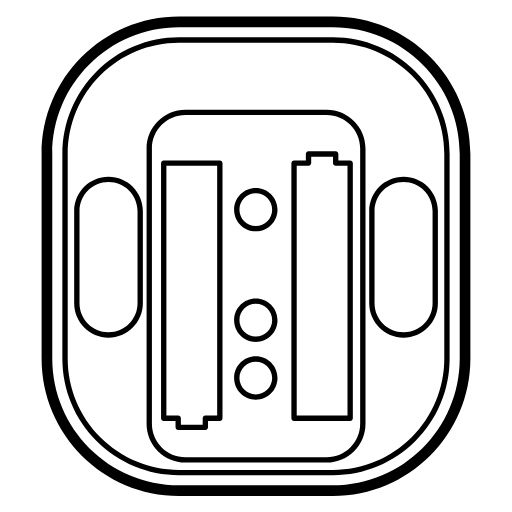
t = 0.00 s
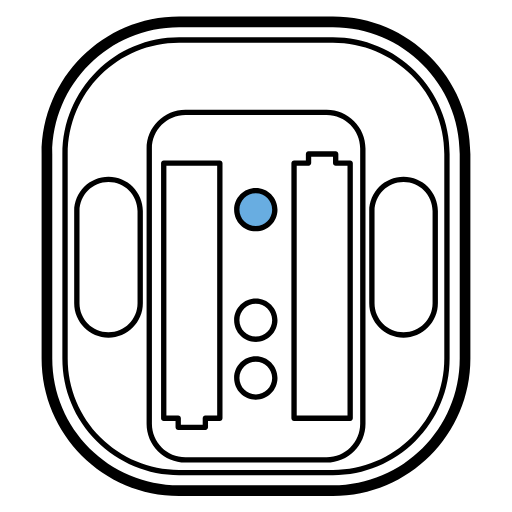
t = 0.98 s
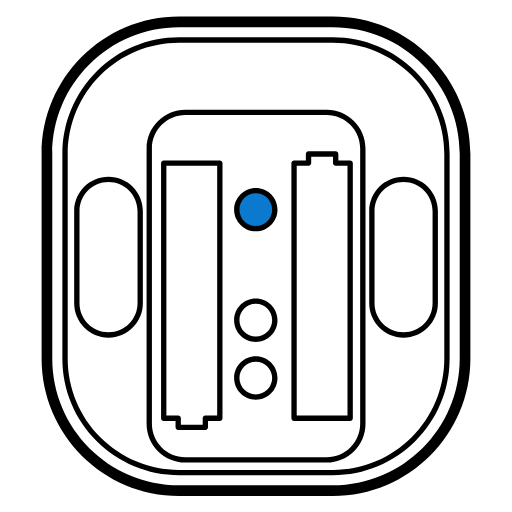
t = 2.03 s
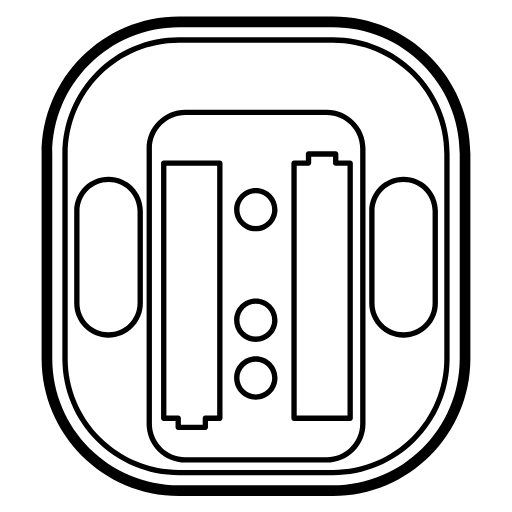
t = 3.30 s
t = 4.20 s: frame unchanged from t = 3.30 s, image omitted
t = 5.10 s: frame unchanged from t = 3.30 s, image omitted

The animated SVG that drew these frames (rendered in a browser with its animation timeline set to each time). Animation: 1 CSS @keyframes rule; one cycle of 6.00 s, repeats indefinitely.

<?xml version="1.0" encoding="UTF-8"?>
<svg width="960px" height="960px" viewBox="0 0 960 960" version="1.1" xmlns="http://www.w3.org/2000/svg" xmlns:xlink="http://www.w3.org/1999/xlink">
    <title>com.ikea/drivers/VALLHORN/assets/pair</title>
    <style type="text/css">
        #pair {
            animation: press 6s infinite;
        }

        @keyframes press {
            0%, 10%, 20%, 30%, 40%, 100% {
                fill: rgba(0,0,0,0);
            }
            5%, 15%, 25%, 35% {
                fill: #0074CC;
            }
        }
    </style>
    <g id="com.ikea/drivers/VALLHORN" stroke="none" stroke-width="1" fill="none" fill-rule="evenodd">
        <path d="M624.223938,31 C766.574799,31 881.972973,146.398174 881.972973,288.749035 L881.972973,672.250965 C881.972973,814.601826 766.574799,930 624.223938,930 L335.749035,930 C193.398174,930 78,814.601826 78,672.250965 L78,288.749035 C78,146.398174 193.398174,31 335.749035,31 L624.223938,31 Z M624.223938,51 L335.749035,51 C204.443869,51 98,157.443869 98,288.749035 L98,672.250965 C98,803.556131 204.443869,910 335.749035,910 L624.223938,910 C755.529104,910 861.972973,803.556131 861.972973,672.250965 L861.972973,288.749035 C861.972973,157.443869 755.529104,51 624.223938,51 Z" id="Rectangle" fill="#000000" fill-rule="nonzero"></path>
        <path d="M624.223938,69.9382239 C683.04191,69.9382239 738.179634,93.2595145 778.946546,134.026427 C819.713458,174.793339 843.034749,229.931063 843.034749,288.749035 L843.034749,672.250965 C843.034749,731.068937 819.713458,786.206661 778.946546,826.973573 C738.179634,867.740485 683.04191,891.061776 624.223938,891.061776 L335.749035,891.061776 C276.931063,891.061776 221.793339,867.740485 181.026427,826.973573 C140.259515,786.206661 116.938224,731.068937 116.938224,672.250965 L116.938224,288.749035 C116.938224,229.931063 140.259515,174.793339 181.026427,134.026427 C221.793339,93.2595145 276.931063,69.9382239 335.749035,69.9382239 L624.223938,69.9382239 Z M624.223938,79.9382239 L335.749035,79.9382239 C279.610488,79.9382239 227.007634,102.187355 188.097494,141.097494 C149.187355,180.007634 126.938224,232.610488 126.938224,288.749035 L126.938224,672.250965 C126.938224,728.389512 149.187355,780.992366 188.097494,819.902506 C227.007634,858.812645 279.610488,881.061776 335.749035,881.061776 L624.223938,881.061776 C680.362485,881.061776 732.965339,858.812645 771.875479,819.902506 C810.785618,780.992366 833.034749,728.389512 833.034749,672.250965 L833.034749,288.749035 C833.034749,232.610488 810.785618,180.007634 771.875479,141.097494 C732.965339,102.187355 680.362485,79.9382239 624.223938,79.9382239 Z" id="Rectangle" fill="#000000" fill-rule="nonzero"></path>
        <path d="M612.436293,205.69112 C652.684844,205.69112 685.312741,238.319017 685.312741,278.567568 L685.312741,794.428571 C685.312741,834.677122 652.684844,867.305019 612.436293,867.305019 L347.718147,867.305019 C307.469596,867.305019 274.841699,834.677122 274.841699,794.428571 L274.841699,278.567568 C274.841699,238.319017 307.469596,205.69112 347.718147,205.69112 L612.436293,205.69112 Z M612.436293,215.69112 L347.718147,215.69112 C312.992443,215.69112 284.841699,243.841864 284.841699,278.567568 L284.841699,794.428571 C284.841699,829.154275 312.992443,857.305019 347.718147,857.305019 L612.436293,857.305019 C647.161997,857.305019 675.312741,829.154275 675.312741,794.428571 L675.312741,278.567568 C675.312741,243.841864 647.161997,215.69112 612.436293,215.69112 Z" id="Rectangle" fill="#000000" fill-rule="nonzero"></path>
        <path d="M756.673745,331.262548 C792.236405,331.262548 821.065637,360.09178 821.065637,395.65444 L821.065637,568.739382 C821.065637,604.302042 792.236405,633.131274 756.673745,633.131274 C721.111085,633.131274 692.281853,604.302042 692.281853,568.739382 L692.281853,395.65444 C692.281853,360.09178 721.111085,331.262548 756.673745,331.262548 Z M756.673745,341.262548 C726.633933,341.262548 702.281853,365.614628 702.281853,395.65444 L702.281853,568.739382 C702.281853,598.779195 726.633933,623.131274 756.673745,623.131274 C786.713558,623.131274 811.065637,598.779195 811.065637,568.739382 L811.065637,395.65444 C811.065637,365.614628 786.713558,341.262548 756.673745,341.262548 Z" id="Rectangle" fill="#000000" fill-rule="nonzero"></path>
        <path d="M203.480695,331.262548 C239.043355,331.262548 267.872587,360.09178 267.872587,395.65444 L267.872587,568.739382 C267.872587,604.302042 239.043355,633.131274 203.480695,633.131274 C167.918035,633.131274 139.088803,604.302042 139.088803,568.739382 L139.088803,395.65444 C139.088803,360.09178 167.918035,331.262548 203.480695,331.262548 Z M203.480695,341.262548 C173.440883,341.262548 149.088803,365.614628 149.088803,395.65444 L149.088803,568.739382 C149.088803,598.779195 173.440883,623.131274 203.480695,623.131274 C233.520507,623.131274 257.872587,598.779195 257.872587,568.739382 L257.872587,395.65444 C257.872587,365.614628 233.520507,341.262548 203.480695,341.262548 Z" id="Rectangle" fill="#000000" fill-rule="nonzero"></path>
        <circle id="pair" fill="#0074CC" cx="479.632677" cy="393.134608" r="35.6751485"></circle>
        <path d="M479.632677,352.459459 C502.096942,352.459459 520.307826,370.670344 520.307826,393.134608 C520.307826,415.598872 502.096942,433.809756 479.632677,433.809756 C457.168413,433.809756 438.957529,415.598872 438.957529,393.134608 C438.957529,370.670344 457.168413,352.459459 479.632677,352.459459 Z M479.632677,362.459459 C462.691261,362.459459 448.957529,376.193191 448.957529,393.134608 C448.957529,410.076025 462.691261,423.809756 479.632677,423.809756 C496.574094,423.809756 510.307826,410.076025 510.307826,393.134608 C510.307826,376.193191 496.574094,362.459459 479.632677,362.459459 Z" id="Oval" fill="#000000" fill-rule="nonzero"></path>
        <path d="M479.632677,559.762415 C502.096942,559.762415 520.307826,577.973299 520.307826,600.437564 C520.307826,622.901828 502.096942,641.112712 479.632677,641.112712 C457.168413,641.112712 438.957529,622.901828 438.957529,600.437564 C438.957529,577.973299 457.168413,559.762415 479.632677,559.762415 Z M479.632677,569.762415 C462.691261,569.762415 448.957529,583.496147 448.957529,600.437564 C448.957529,617.37898 462.691261,631.112712 479.632677,631.112712 C496.574094,631.112712 510.307826,617.37898 510.307826,600.437564 C510.307826,583.496147 496.574094,569.762415 479.632677,569.762415 Z" id="Oval" fill="#000000" fill-rule="nonzero"></path>
        <path d="M479.632677,668.109162 C502.096942,668.109162 520.307826,686.320047 520.307826,708.784311 C520.307826,731.248575 502.096942,749.459459 479.632677,749.459459 C457.168413,749.459459 438.957529,731.248575 438.957529,708.784311 C438.957529,686.320047 457.168413,668.109162 479.632677,668.109162 Z M479.632677,678.109162 C462.691261,678.109162 448.957529,691.842894 448.957529,708.784311 C448.957529,725.725728 462.691261,739.459459 479.632677,739.459459 C496.574094,739.459459 510.307826,725.725728 510.307826,708.784311 C510.307826,691.842894 496.574094,678.109162 479.632677,678.109162 Z" id="Oval" fill="#000000" fill-rule="nonzero"></path>
        <path d="M629.405405,283.749035 C632.166829,283.749035 634.405405,285.987611 634.405405,288.749035 L634.40449,300.718035 L656.555985,300.718147 C659.244739,300.718147 661.437803,302.840453 661.551365,305.501257 L661.555985,305.718147 L661.555985,784.247104 C661.555985,787.008528 659.317408,789.247104 656.555985,789.247104 L551.34749,789.247104 C548.586067,789.247104 546.34749,787.008528 546.34749,784.247104 L546.34749,305.718147 C546.34749,302.956723 548.586067,300.718147 551.34749,300.718147 L573.49749,300.718035 L573.498069,288.749035 C573.498069,286.06028 575.620376,283.867217 578.28118,283.749035 L578.498069,283.749035 L629.405405,283.749035 Z M624.40449,293.749035 L583.49749,293.749035 L583.498069,305.718147 C583.498069,308.406901 581.375763,310.599965 578.714959,310.713527 L578.498069,310.718147 L556.34749,310.718035 L556.34749,779.247035 L651.55549,779.247035 L651.55549,310.718035 L629.405405,310.718147 C626.716651,310.718147 624.523587,308.59584 624.410025,305.935036 L624.405405,305.718147 L624.40449,293.749035 Z" id="Path" fill="#000000" fill-rule="nonzero"></path>
        <path d="M412.200772,300.718147 C414.962196,300.718147 417.200772,302.956723 417.200772,305.718147 L417.200772,784.247104 C417.200772,787.008528 414.962196,789.247104 412.200772,789.247104 L390.049278,789.246147 L390.050193,801.216216 C390.050193,803.904971 387.927886,806.098034 385.267083,806.216216 L385.050193,806.216216 L334.142857,806.216216 C331.381433,806.216216 329.142857,803.97764 329.142857,801.216216 L329.142278,789.246147 L306.992278,789.247104 C304.303523,789.247104 302.11046,787.124798 301.996898,784.463994 L301.992278,784.247104 L301.992278,305.718147 C301.992278,302.956723 304.230854,300.718147 306.992278,300.718147 L412.200772,300.718147 Z M407.200278,310.718147 L311.992278,310.718147 L311.992278,779.246147 L334.142857,779.247104 C336.831612,779.247104 339.024675,781.369411 339.138238,784.030215 L339.142857,784.247104 L339.142278,796.216147 L380.049278,796.216147 L380.050193,784.247104 C380.050193,781.55835 382.1725,779.365286 384.833303,779.251724 L385.050193,779.247104 L407.200278,779.246147 L407.200278,310.718147 Z" id="Path" fill="#000000" fill-rule="nonzero"></path>
    </g>
</svg>